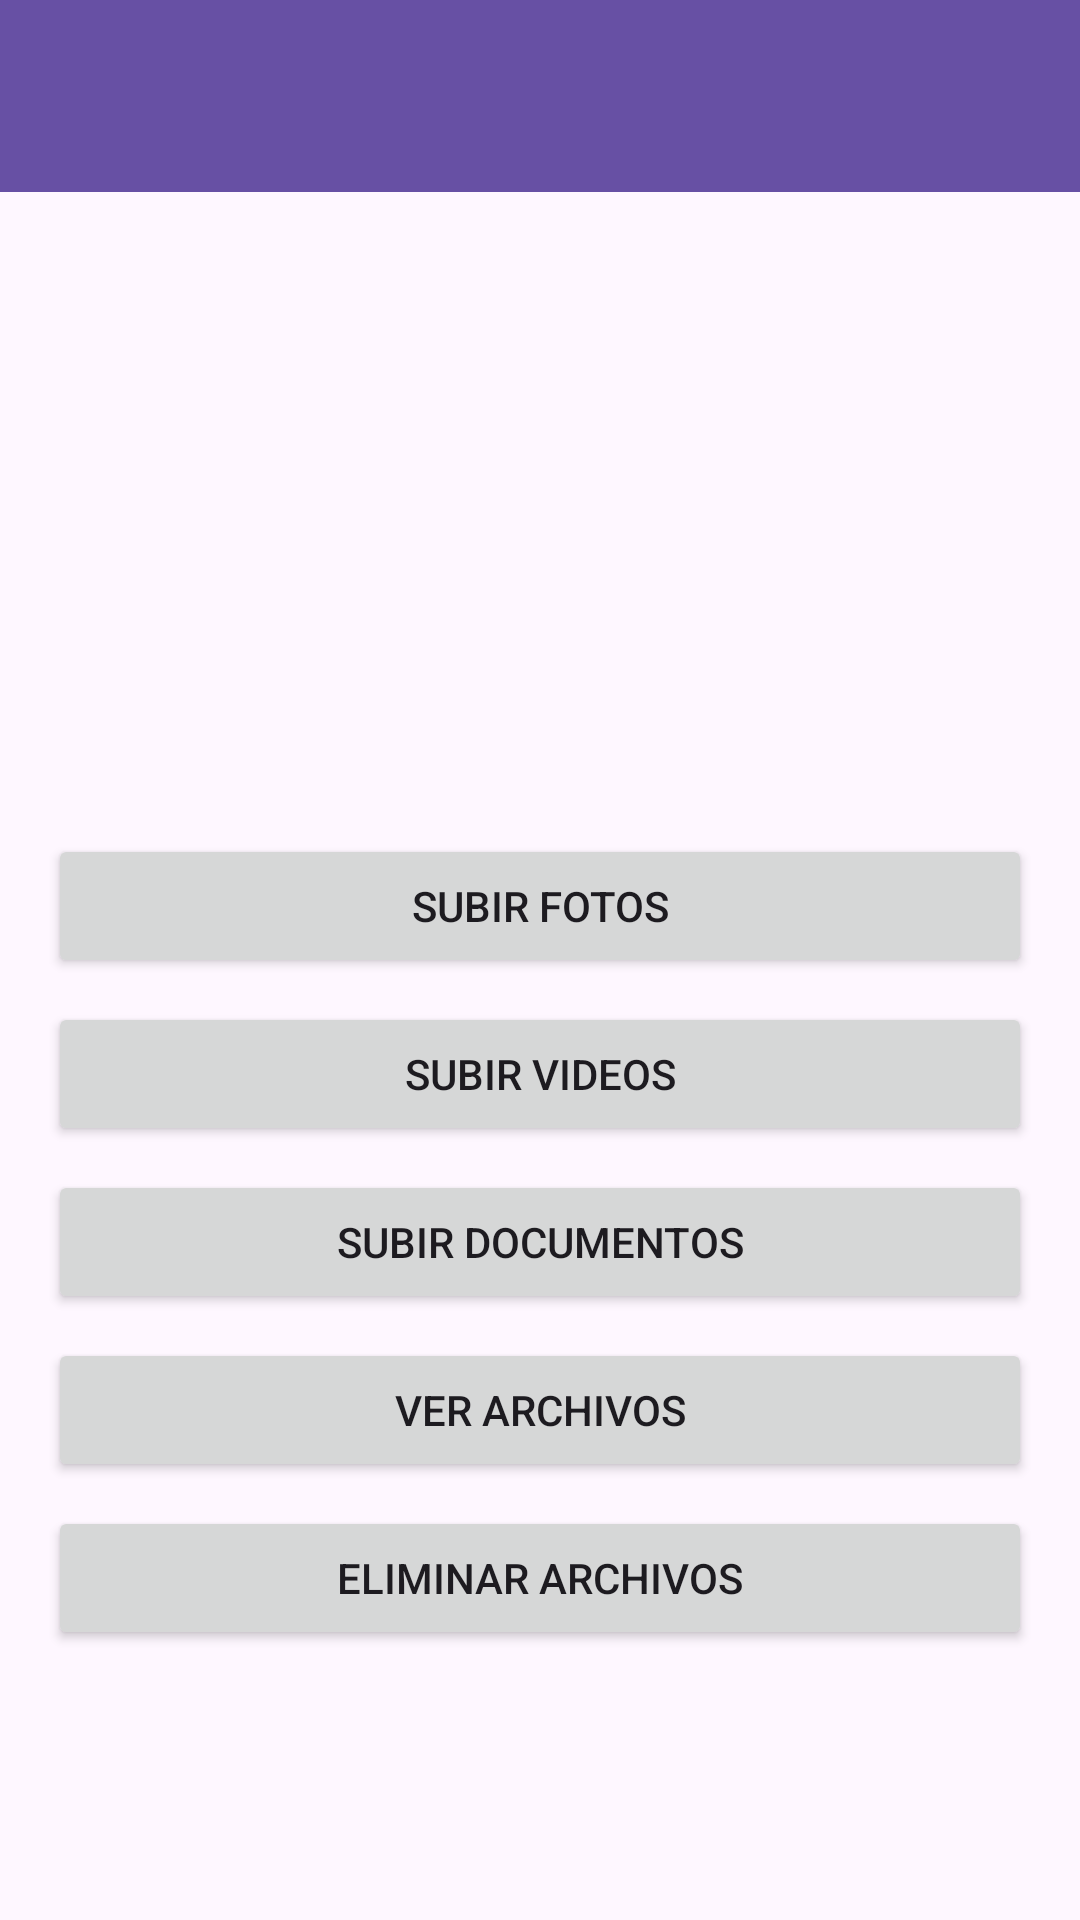

This screen was rendered from an Android layout file. Write that file and the resources it references.
<!-- AndroidManifest.xml: application theme Theme.GoogleDriveApp -->
<!-- res/layout/activity_dashboard.xml -->
<?xml version="1.0" encoding="utf-8"?>
<LinearLayout xmlns:android="http://schemas.android.com/apk/res/android"
    xmlns:tools="http://schemas.android.com/tools"
    android:layout_width="match_parent"
    android:layout_height="match_parent"
    android:orientation="vertical"
    tools:context=".DashboardActivity">

    <androidx.appcompat.widget.Toolbar
        android:id="@+id/toolbar"
        android:layout_width="match_parent"
        android:layout_height="wrap_content"
        android:background="?attr/colorPrimary"
        android:elevation="4dp"
        android:minHeight="?attr/actionBarSize"
        android:theme="?attr/actionBarTheme" />

    <ImageView
        android:id="@+id/startImageView"
        android:layout_width="wrap_content"
        android:layout_height="182dp"
        android:layout_gravity="center"
        android:layout_marginBottom="16dp"
        android:contentDescription="@string/sample_image_desc"
        android:src="@drawable/logo" />

    <LinearLayout
        android:layout_width="match_parent"
        android:layout_height="wrap_content"
        android:orientation="vertical"
        android:padding="16dp">

        <Button
            android:id="@+id/uploadPhotosButton"
            android:layout_width="match_parent"
            android:layout_height="wrap_content"
            android:text="Subir Fotos" />

        <Button
            android:id="@+id/uploadVideosButton"
            android:layout_width="match_parent"
            android:layout_height="wrap_content"
            android:text="Subir Videos"
            android:layout_marginTop="8dp" />

        <Button
            android:id="@+id/uploadDocsButton"
            android:layout_width="match_parent"
            android:layout_height="wrap_content"
            android:text="Subir Documentos"
            android:layout_marginTop="8dp" />

        <Button
            android:id="@+id/viewFilesButton"
            android:layout_width="match_parent"
            android:layout_height="wrap_content"
            android:text="Ver Archivos"
            android:layout_marginTop="8dp" />

        <Button
            android:id="@+id/deleteFilesButton"
            android:layout_width="match_parent"
            android:layout_height="wrap_content"
            android:text="Eliminar Archivos"
            android:layout_marginTop="8dp" />
    </LinearLayout>
</LinearLayout>
<!-- resources referenced by this layout -->
<resources>
  <string name="sample_image_desc">Imagen de muestra</string>
  <style name="Theme.GoogleDriveApp" parent="Base.Theme.GoogleDriveApp" />
  <style name="Base.Theme.GoogleDriveApp" parent="Theme.Material3.DayNight.NoActionBar">
          
          
      </style>
</resources>
